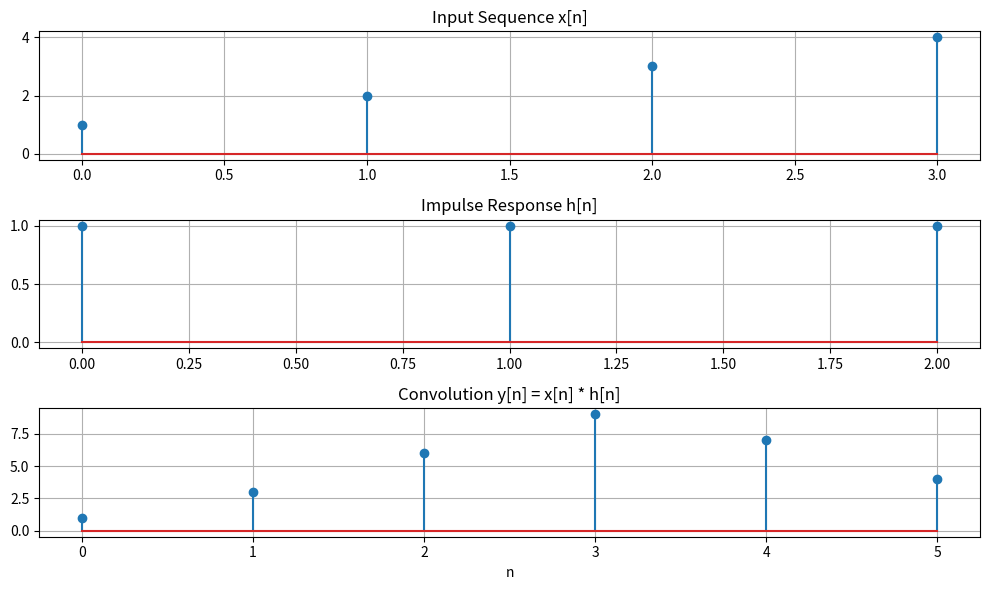

Write Python code to recreate this figure.
import numpy as np
import matplotlib.pyplot as plt

# Input sequences
x = np.array([1, 2, 3, 4])
h = np.array([1, 1, 1])

# Convolution
y = np.convolve(x, h)

# Index
n = np.arange(len(y))

print("x[n] =", x)
print("h[n] =", h)
print("y[n] = x[n] * h[n] =", y)

# Plot
plt.figure(figsize=(10, 6))

plt.subplot(3, 1, 1)
plt.stem(np.arange(len(x)), x)
plt.title("Input Sequence x[n]")
plt.grid(True)

plt.subplot(3, 1, 2)
plt.stem(np.arange(len(h)), h)
plt.title("Impulse Response h[n]")
plt.grid(True)

plt.subplot(3, 1, 3)
plt.stem(n, y)
plt.title("Convolution y[n] = x[n] * h[n]")
plt.xlabel("n")
plt.grid(True)

plt.tight_layout()
plt.show()
